Labelled photos from "Quantum_Inpired_PSO_Classifcation", an image-classification folder in hm24csb1a20/Quantum_Inpired_PSO_Classifcation. The possible labels are: fog non-smoke, fog smoke, non-smoke, smoke.

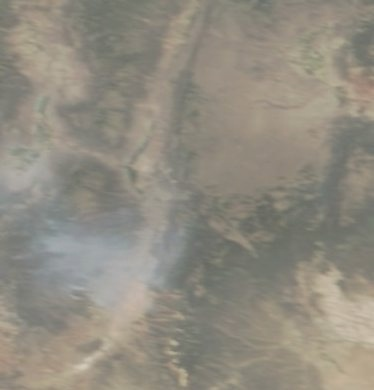
Label: fog smoke

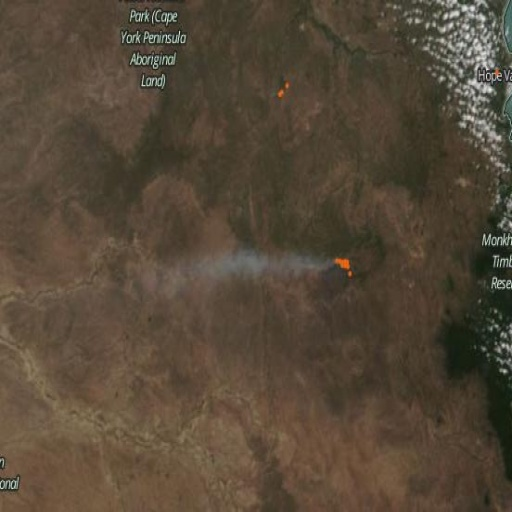
Label: smoke

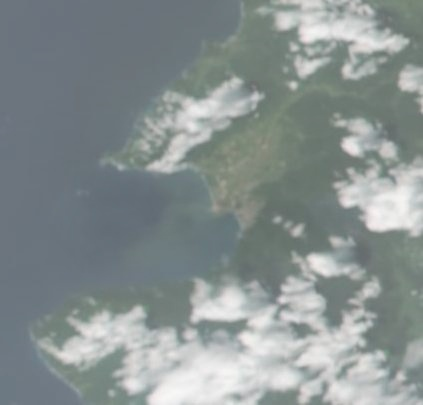
Label: fog non-smoke

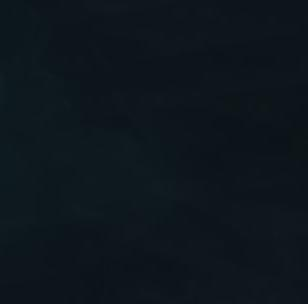
Label: non-smoke

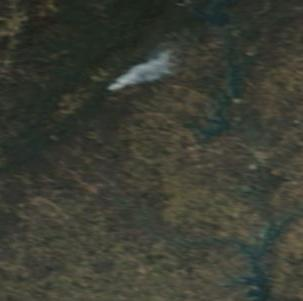
Label: smoke

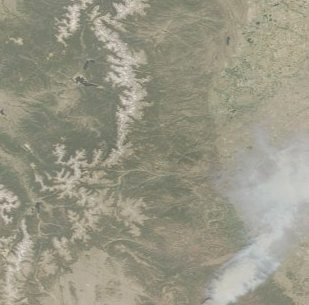
Label: fog smoke
